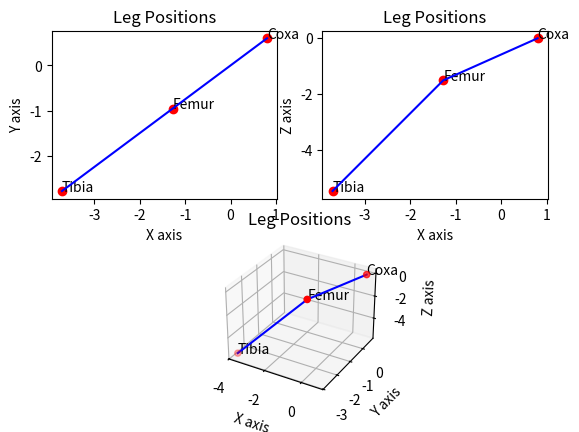

The script that saved this image:
# This file is for solving the inverse kinematics of a hexapod robot.

import numpy as np
from math import atan2, sqrt, acos
from matplotlib import pyplot as plt

class IkSolver:
    def __init__(self, coxa_length, femur_length, tibia_length, z_offset=0):
        self.coxa_length = coxa_length
        self.femur_length = femur_length
        self.tibia_length = tibia_length
        self.z_offset = z_offset
    
    def solve_angles(self, x:float, y:float, z:float, verbose:bool = False) -> list:
        """
        Solves the angles required to move the leg to the given coordinate (x, y, z).
        :param x: X coordinate
        :type x: float
        :param y: Y coordinate
        :type y: float
        :param z: Z coordinate
        :type z: float
        :return: List of angles [alpha, beta, gamma]
        """
        if verbose:
            print(f"Input coordinates: x={x}, y={y}, z={z}")
        # Check if the coordinates are reachable
        if sqrt(x**2 + y**2) > self.coxa_length + self.femur_length + self.tibia_length:
            raise ValueError("Coordinates are unreachable")

        # Calculate required lengths
        l1 = sqrt(x**2 + y**2)
        l = sqrt(self.z_offset**2 + (l1-self.coxa_length)**2)
        if verbose:
            print(f"l1: {l1}, l: {l}")

        # Check if the coordinates are reachable
        if l > self.femur_length + self.tibia_length:
            raise ValueError("Coordinates are unreachable")

        # Calculate gamma
        gamma = atan2(y, x)
        if verbose:
            print(f"gamma: {gamma}")

        # Calculate alpha
        alpha1 = -acos(self.z_offset/l)
        if verbose:
            print(f"alpha1: {alpha1}")
        alpha2 = -acos((-l**2 - self.femur_length**2 + self.tibia_length**2)/(-2*l*self.tibia_length))
        if verbose:
            print(f"alpha2: {alpha2}")
        alpha  = alpha1 + alpha2
        if verbose:
            print(f"alpha: {alpha}")

        # Calculate beta
        beta = acos((self.femur_length**2 + self.tibia_length**2 - l**2)/(2*self.femur_length*self.tibia_length))
        if verbose:
            print(f"beta: {beta}")

        return [alpha, beta, gamma] 

    def get_leg_positions(self, angles: list) -> dict:
        """
        Calculates the coordinates of the coxa, femur, and tibia joints based on the given angles.
        :param angles: List of angles [alpha, beta, gamma]
        :type angles: list
        :return: Dictionary with coordinates of coxa, femur, and tibia joints
        """
        alpha, beta, gamma = angles

        # Coxa position
        coxa_x = self.coxa_length * np.cos(gamma)
        coxa_y = self.coxa_length * np.sin(gamma)
        coxa_z = 0

        # Femur position
        femur_x = coxa_x + self.femur_length * np.cos(alpha) * np.cos(gamma)
        femur_y = coxa_y + self.femur_length * np.cos(alpha) * np.sin(gamma)
        femur_z = self.femur_length * np.sin(alpha)

        # Tibia position (end effector)
        tibia_x = femur_x + self.tibia_length * np.cos(alpha + beta) * np.cos(gamma)
        tibia_y = femur_y + self.tibia_length * np.cos(alpha + beta) * np.sin(gamma)
        tibia_z = femur_z + self.tibia_length * np.sin(alpha + beta)

        return {
            "coxa": (coxa_x, coxa_y, coxa_z),
            "femur": (femur_x, femur_y, femur_z),
            "tibia": (tibia_x, tibia_y, tibia_z)
        }

if __name__ == "__main__":
    print('Inverse Kinematics Solver for Hexapod Robot')

    # Example parameters
    coxa_length: float = 1.0
    femur_length: float = 3.0
    tibia_length: float = 5.0
    z_offset: float = 2

    # Example usage
    x: float = 2.0
    y: float = 1.5
    z: float = 0.0

    ik_solver = IkSolver(coxa_length, femur_length, tibia_length, z_offset)
    angles = ik_solver.solve_angles(x, y, z, verbose=True)
    print(f"Angles: {angles}")
    print('')

    # Get leg positions
    leg_positions = ik_solver.get_leg_positions(angles)
    print(f"Leg positions: {leg_positions}")
    # Extracting the coordinates for plotting
    coxa_pos = leg_positions["coxa"]
    femur_pos = leg_positions["femur"]
    tibia_pos = leg_positions["tibia"]
    x = [coxa_pos[0], femur_pos[0], tibia_pos[0]]
    y = [coxa_pos[1], femur_pos[1], tibia_pos[1]]
    z = [coxa_pos[2], femur_pos[2], tibia_pos[2]]
    print(f"x: {x},\ny: {y},\nz: {z}")

    # Plotting the leg positions
    fig = plt.figure()
    ax_1 = fig.add_subplot(221)
    ax_1.set_xlabel('X axis')
    ax_1.set_ylabel('Y axis')
    ax_1.set_title('Leg Positions')
    ax_1.scatter(x, y, c='r', marker='o')
    ax_1.plot(x, y, c='b')
    ax_1.text(x[2], y[2], 'Tibia', size=10, zorder=1)
    ax_1.text(x[0], y[0], 'Coxa', size=10, zorder=1)
    ax_1.text(x[1], y[1], 'Femur', size=10, zorder=1)

    ax_2 = fig.add_subplot(222)
    ax_2.set_xlabel('X axis')
    ax_2.set_ylabel('Z axis')
    ax_2.set_title('Leg Positions')
    ax_2.scatter(x, z, c='r', marker='o')
    ax_2.plot(x, z, c='b')
    ax_2.text(x[2], z[2], 'Tibia', size=10, zorder=1)
    ax_2.text(x[0], z[0], 'Coxa', size=10, zorder=1)
    ax_2.text(x[1], z[1], 'Femur', size=10, zorder=1)

    ax_3 = fig.add_subplot(212, projection='3d')
    ax_3.set_xlabel('X axis')
    ax_3.set_ylabel('Y axis')
    ax_3.set_zlabel('Z axis')
    ax_3.set_title('Leg Positions')
    ax_3.scatter(x, y, z, c='r', marker='o')
    ax_3.plot(x, y, z, c='b')
    ax_3.text(x[2], y[2], z[2], 'Tibia', size=10, zorder=1)
    ax_3.text(x[0], y[0], z[0], 'Coxa', size=10, zorder=1)
    ax_3.text(x[1], y[1], z[1], 'Femur', size=10, zorder=1)
    plt.show()
